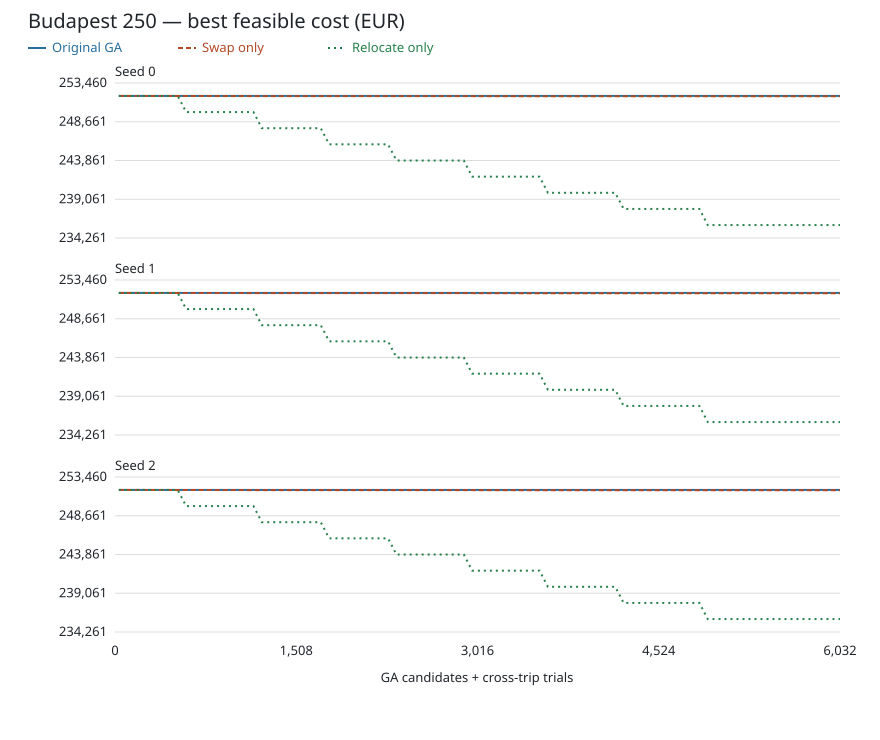

The table this chart was drawn from, first rows:
seed, arm, generation, ga_evaluations, local_trials, combined_evaluations, feasible, horizon_excess_minutes, max_vehicle_minutes, short_trips, real_cost_eur, penalty_eur, total_eur
0, original, 0, 32, 0, 32, True, 0, 958.8, 19, 1861, 250000, 251861
0, original, 1, 62, 0, 62, True, 0, 958.8, 19, 1861, 250000, 251861
0, original, 2, 92, 0, 92, True, 0, 958.8, 19, 1861, 250000, 251861
0, original, 3, 122, 0, 122, True, 0, 958.8, 19, 1861, 250000, 251861
0, original, 4, 152, 0, 152, True, 0, 958.8, 19, 1861, 250000, 251861
0, original, 5, 182, 0, 182, True, 0, 958.8, 19, 1861, 250000, 251861
0, original, 6, 212, 0, 212, True, 0, 958.8, 19, 1861, 250000, 251861
0, original, 7, 242, 0, 242, True, 0, 958.8, 19, 1861, 250000, 251861
0, original, 8, 272, 0, 272, True, 0, 958.8, 19, 1861, 250000, 251861
0, original, 9, 302, 0, 302, True, 0, 958.8, 19, 1861, 250000, 251861
0, original, 10, 332, 0, 332, True, 0, 958.8, 19, 1861, 250000, 251861
0, original, 11, 362, 0, 362, True, 0, 958.8, 19, 1861, 250000, 251861
0, original, 12, 392, 0, 392, True, 0, 958.8, 19, 1861, 250000, 251861
0, original, 13, 422, 0, 422, True, 0, 958.8, 19, 1861, 250000, 251861
0, original, 14, 452, 0, 452, True, 0, 958.8, 19, 1861, 250000, 251861
0, original, 15, 482, 0, 482, True, 0, 958.8, 19, 1861, 250000, 251861
0, original, 16, 512, 0, 512, True, 0, 958.8, 19, 1861, 250000, 251861
0, original, 17, 542, 0, 542, True, 0, 958.8, 19, 1861, 250000, 251861
0, original, 18, 572, 0, 572, True, 0, 958.8, 19, 1861, 250000, 251861
0, original, 19, 602, 0, 602, True, 0, 958.8, 19, 1861, 250000, 251861
0, original, 20, 632, 0, 632, True, 0, 958.8, 19, 1861, 250000, 251861
0, original, 21, 662, 0, 662, True, 0, 958.8, 19, 1861, 250000, 251861
0, original, 22, 692, 0, 692, True, 0, 958.8, 19, 1861, 250000, 251861
0, original, 23, 722, 0, 722, True, 0, 958.8, 19, 1861, 250000, 251861
0, original, 24, 752, 0, 752, True, 0, 958.8, 19, 1861, 250000, 251861
0, original, 25, 782, 0, 782, True, 0, 958.8, 19, 1861, 250000, 251861
0, original, 26, 812, 0, 812, True, 0, 958.8, 19, 1861, 250000, 251861
0, original, 27, 842, 0, 842, True, 0, 958.8, 19, 1861, 250000, 251861
0, original, 28, 872, 0, 872, True, 0, 958.8, 19, 1861, 250000, 251861
0, original, 29, 902, 0, 902, True, 0, 958.8, 19, 1861, 250000, 251861
0, original, 30, 932, 0, 932, True, 0, 958.8, 19, 1861, 250000, 251861
0, original, 31, 962, 0, 962, True, 0, 958.8, 19, 1861, 250000, 251861
0, original, 32, 992, 0, 992, True, 0, 958.8, 19, 1861, 250000, 251861
0, original, 33, 1022, 0, 1022, True, 0, 958.8, 19, 1861, 250000, 251861
0, original, 34, 1052, 0, 1052, True, 0, 958.8, 19, 1861, 250000, 251861
0, original, 35, 1082, 0, 1082, True, 0, 958.8, 19, 1861, 250000, 251861
0, original, 36, 1112, 0, 1112, True, 0, 958.8, 19, 1861, 250000, 251861
0, original, 37, 1142, 0, 1142, True, 0, 958.8, 19, 1861, 250000, 251861
0, original, 38, 1172, 0, 1172, True, 0, 958.8, 19, 1861, 250000, 251861
0, original, 39, 1202, 0, 1202, True, 0, 958.8, 19, 1861, 250000, 251861
0, original, 40, 1232, 0, 1232, True, 0, 958.8, 19, 1861, 250000, 251861
0, original, 41, 1262, 0, 1262, True, 0, 958.8, 19, 1861, 250000, 251861
0, original, 42, 1292, 0, 1292, True, 0, 958.8, 19, 1861, 250000, 251861
0, original, 43, 1322, 0, 1322, True, 0, 958.8, 19, 1861, 250000, 251861
0, original, 44, 1352, 0, 1352, True, 0, 958.8, 19, 1861, 250000, 251861
0, original, 45, 1382, 0, 1382, True, 0, 958.8, 19, 1861, 250000, 251861
0, original, 46, 1412, 0, 1412, True, 0, 958.8, 19, 1861, 250000, 251861
0, original, 47, 1442, 0, 1442, True, 0, 958.8, 19, 1861, 250000, 251861
0, original, 48, 1472, 0, 1472, True, 0, 958.8, 19, 1861, 250000, 251861
0, original, 49, 1502, 0, 1502, True, 0, 958.8, 19, 1861, 250000, 251861
0, original, 50, 1532, 0, 1532, True, 0, 958.8, 19, 1861, 250000, 251861
0, original, 51, 1562, 0, 1562, True, 0, 958.8, 19, 1861, 250000, 251861
0, original, 52, 1592, 0, 1592, True, 0, 958.8, 19, 1861, 250000, 251861
0, original, 53, 1622, 0, 1622, True, 0, 958.8, 19, 1861, 250000, 251861
0, original, 54, 1652, 0, 1652, True, 0, 958.8, 19, 1861, 250000, 251861
0, original, 55, 1682, 0, 1682, True, 0, 958.8, 19, 1861, 250000, 251861
0, original, 56, 1712, 0, 1712, True, 0, 958.8, 19, 1861, 250000, 251861
0, original, 57, 1742, 0, 1742, True, 0, 958.8, 19, 1861, 250000, 251861
0, original, 58, 1772, 0, 1772, True, 0, 958.8, 19, 1861, 250000, 251861
0, original, 59, 1802, 0, 1802, True, 0, 958.8, 19, 1861, 250000, 251861
... 1,065 more rows
